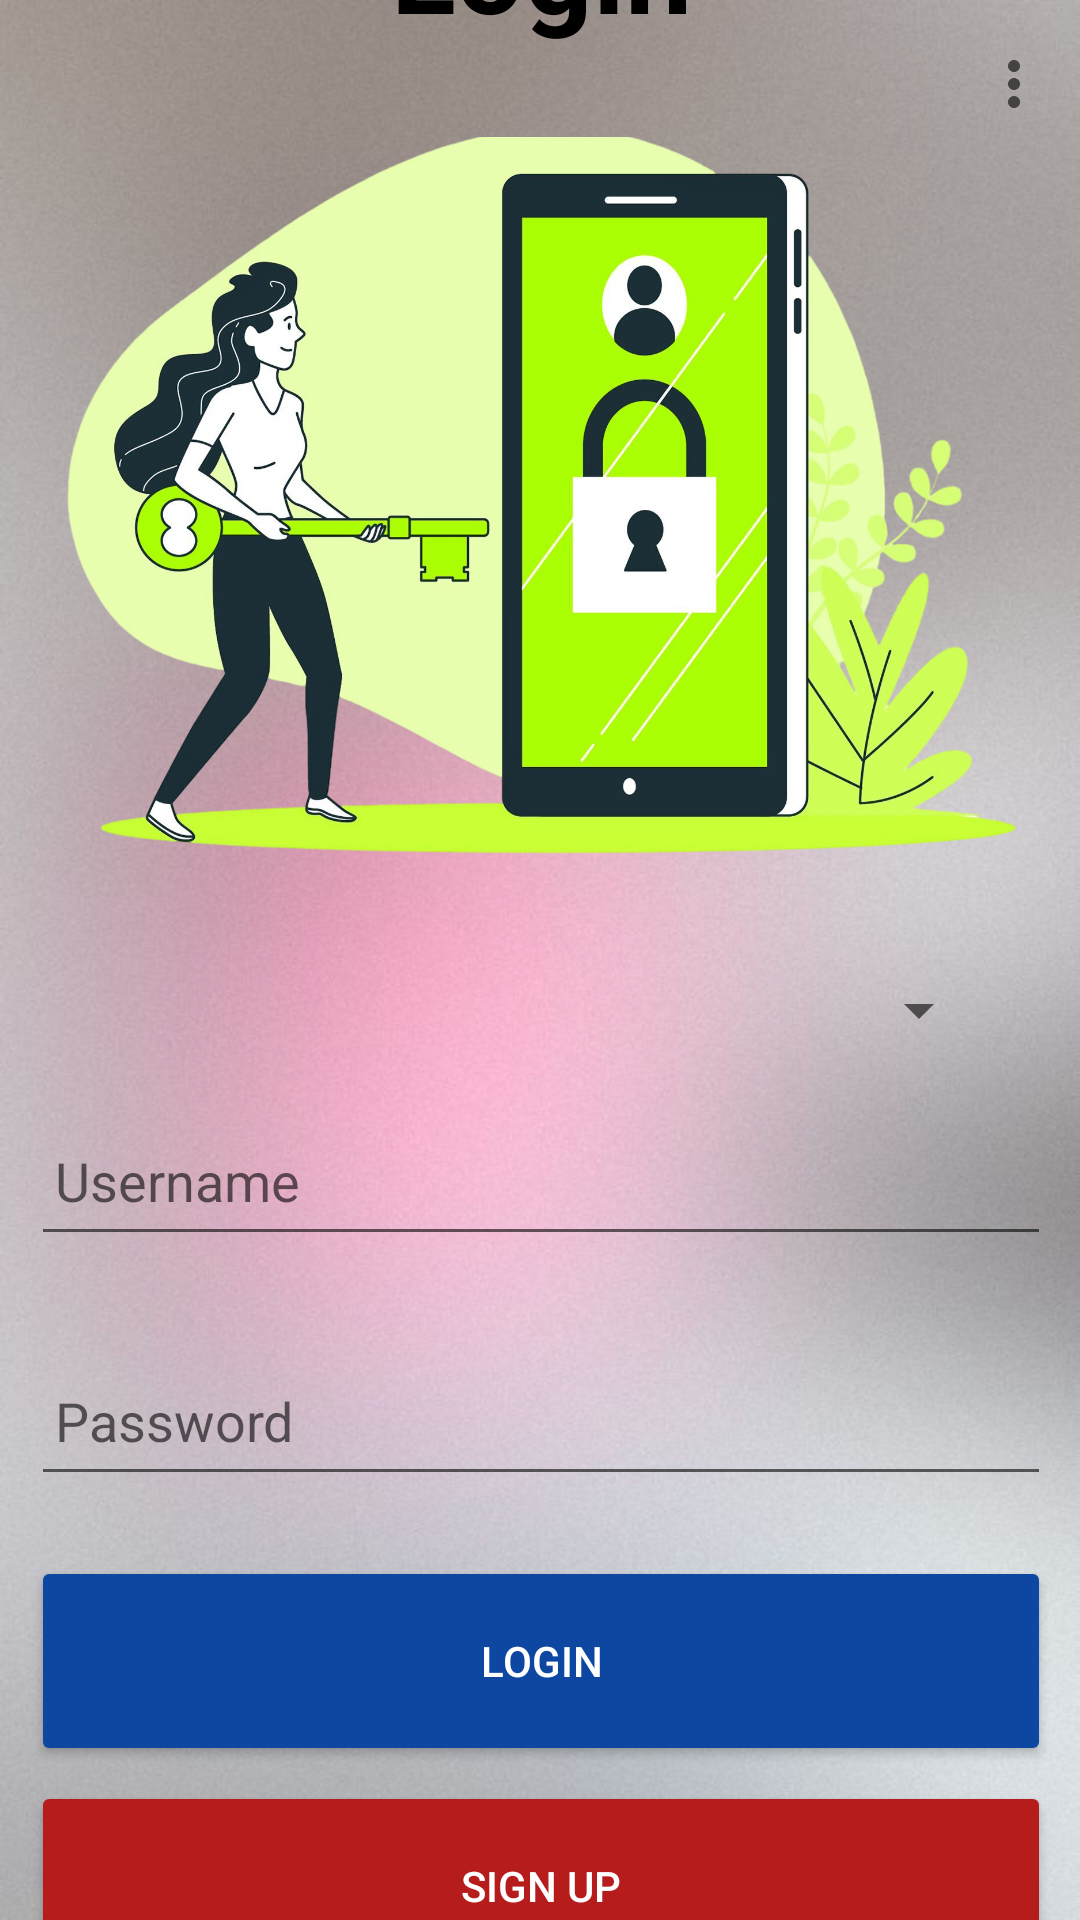

Here is an Android app screen rendered from its layout file. Give the layout XML and the strings, colors and styles it references.
<!-- AndroidManifest.xml: application theme Theme.ClubPilot -->
<!-- res/layout/activity_login.xml -->
<?xml version="1.0" encoding="utf-8"?>
<androidx.constraintlayout.widget.ConstraintLayout xmlns:android="http://schemas.android.com/apk/res/android"
    xmlns:app="http://schemas.android.com/apk/res-auto"
    xmlns:tools="http://schemas.android.com/tools"
    android:id="@+id/main"
    android:layout_width="match_parent"
    android:layout_height="match_parent"
    android:elevation="2dp"
    android:background="@drawable/wallpaper_light"
    android:layout_gravity="center|center_horizontal|center_vertical"
    tools:context=".Login">

    <androidx.appcompat.widget.Toolbar
        android:id="@+id/toolbar"
        android:layout_width="match_parent"
        android:layout_height="?attr/actionBarSize"
        app:layout_constraintEnd_toEndOf="parent"
        app:layout_constraintStart_toStartOf="parent"
        app:layout_constraintTop_toTopOf="parent"
        app:menu="@menu/idioma"
        app:popupTheme="@style/ThemeOverlay.AppCompat.Light"
        app:titleTextColor="?attr/colorSecondary"
        tools:ignore="MissingConstraints" />

    <LinearLayout
        android:layout_width="408dp"
        android:layout_height="824dp"
        android:layout_gravity="center_horizontal"
        android:layout_marginTop="20dp"
        android:orientation="vertical"
        android:padding="12dp"
        app:layout_constraintBottom_toBottomOf="parent"
        app:layout_constraintEnd_toEndOf="parent"
        app:layout_constraintStart_toStartOf="parent"
        app:layout_constraintTop_toTopOf="parent">

        <TextView
            android:id="@+id/password"
            android:layout_width="match_parent"
            android:layout_height="wrap_content"
            android:layout_marginTop="32dp"
            android:text="@string/login"
            android:textAlignment="center"
            android:textColor="?attr/colorSecondary"
            android:textSize="40sp"
            android:textStyle="bold"
            app:layout_constraintEnd_toEndOf="parent"
            app:layout_constraintHorizontal_bias="0.0"
            app:layout_constraintStart_toStartOf="parent"
            app:layout_constraintTop_toTopOf="parent" />

        <ImageView
            android:layout_width="match_parent"
            android:layout_height="242dp"
            android:layout_gravity="center_vertical"
            android:layout_marginTop="30dp"
            android:scaleType="centerCrop"
            android:src="@drawable/login"
            app:layout_constraintEnd_toEndOf="parent"
            app:layout_constraintStart_toStartOf="parent"
            app:layout_constraintTop_toBottomOf="@+id/password" />

        <LinearLayout
            android:id="@+id/linearLayout3"
            android:layout_width="match_parent"
            android:layout_height="match_parent"
            android:layout_gravity="center_horizontal"
            android:layout_marginTop="25dp"
            android:orientation="vertical"
            android:padding="12dp"
            app:layout_constraintBottom_toBottomOf="parent"
            app:layout_constraintEnd_toEndOf="parent"
            app:layout_constraintStart_toStartOf="parent"
            app:layout_constraintTop_toBottomOf="@+id/password"
            app:layout_constraintVertical_bias="1.0">

            <Spinner
                android:id="@+id/spinner"
                android:layout_width="match_parent"
                android:layout_height="wrap_content"
                android:layout_marginHorizontal="30dp"
                android:tag="@string/tipo_usuari" />

            <EditText
                android:id="@+id/inputUser"
                android:layout_width="match_parent"
                android:layout_height="50dp"
                android:layout_marginLeft="10dp"
                android:layout_marginTop="20dp"
                android:layout_marginRight="10dp"
                android:layout_marginBottom="10dp"
                android:drawableLeft="@drawable/account_circle_24"
                android:drawablePadding="8dp"
                android:hint="@string/user"
                android:inputType="text"
                android:padding="8dp"
                app:titleTextColor="?attr/colorOnPrimary" />

            <EditText
                android:id="@+id/inputPassword"
                android:layout_width="match_parent"
                android:layout_height="50dp"
                android:layout_marginLeft="10dp"
                android:layout_marginTop="20dp"
                android:layout_marginRight="10dp"
                android:layout_marginBottom="10dp"
                android:drawableLeft="@drawable/locked"
                android:drawablePadding="8dp"
                android:hint="@string/password"
                android:inputType="textPassword"
                android:padding="8dp"
                app:titleTextColor="?attr/colorOnPrimary" />

            <Button
                android:id="@+id/buttonLogin"
                android:layout_width="match_parent"
                android:layout_height="70dp"
                android:layout_marginLeft="10dp"
                android:layout_marginTop="10dp"
                android:layout_marginRight="10dp"
                android:layout_marginBottom="5dp"
                android:backgroundTint="@color/blue_900"
                android:elevation="4dp"
                android:text="@string/login"
                android:textColor="?attr/colorOnPrimary"
                app:cornerRadius="14dp"
                app:layout_constraintBottom_toBottomOf="parent"
                tools:layout_editor_absoluteX="62dp" />

            <Button
                android:id="@+id/registerfan"
                android:layout_width="match_parent"
                android:layout_height="70dp"
                android:layout_marginLeft="10dp"
                android:layout_marginRight="10dp"
                android:backgroundTint="@color/red_900"
                android:elevation="4dp"
                android:text="@string/registerFan"
                android:textColor="?attr/colorOnPrimary"
                app:cornerRadius="14dp"
                app:layout_constraintBottom_toBottomOf="parent"
                tools:layout_editor_absoluteX="62dp" />

            <TextView
                android:id="@+id/forgotPassowrd"
                android:layout_width="match_parent"
                android:layout_height="28dp"
                android:layout_marginTop="15dp"
                android:text="@string/recover_password"
                android:textAlignment="center"
                android:textColor="@color/blue_500"
                android:textSize="16sp" />

        </LinearLayout>
    </LinearLayout>


</androidx.constraintlayout.widget.ConstraintLayout>
<!-- resources referenced by this layout -->
<resources>
  <color name="blue_500">#2196F3</color>
  <color name="blue_900">#0D47A1</color>
  <color name="red_900">#B71C1C</color>
  <!-- drawable login: png bitmap (drawable, 855946 bytes) -->
  <!-- drawable wallpaper_light: jpg bitmap (drawable, 57295 bytes) -->
  <string name="login">Login</string>
  <string name="password">Password</string>
  <string name="recover_password">You have forgotten your password?</string>
  <string name="registerFan">Sign up</string>
  <string name="tipo_usuari">Select user type</string>
  <string name="user">Username</string>
  <style name="Theme.ClubPilot" parent="Theme.MaterialComponents.Light.NoActionBar">
          
          <item name="colorPrimary">@color/purple_500</item>
          <item name="colorPrimaryVariant">@color/purple_700</item>
          <item name="colorOnPrimary">@color/white</item>
          
          <item name="colorSecondary">@color/black</item>
          <item name="colorSecondaryVariant">@color/teal_700</item>
          <item name="colorOnSecondary">@color/black</item>
          
          <item name="android:statusBarColor">?attr/colorPrimaryVariant</item>
          
          <item name="colorOnTertiary">@color/green_500</item>
          <item name="colorOnBackground">@color/purple_500</item>
      </style>
  <color name="purple_500">#00476C</color>
  <color name="purple_700">#15587E</color>
  <color name="white">#FFFFFFFF</color>
  <color name="black">#FF000000</color>
  <color name="teal_700">#528983</color>
  <color name="green_500">#4CAF50</color>
</resources>
